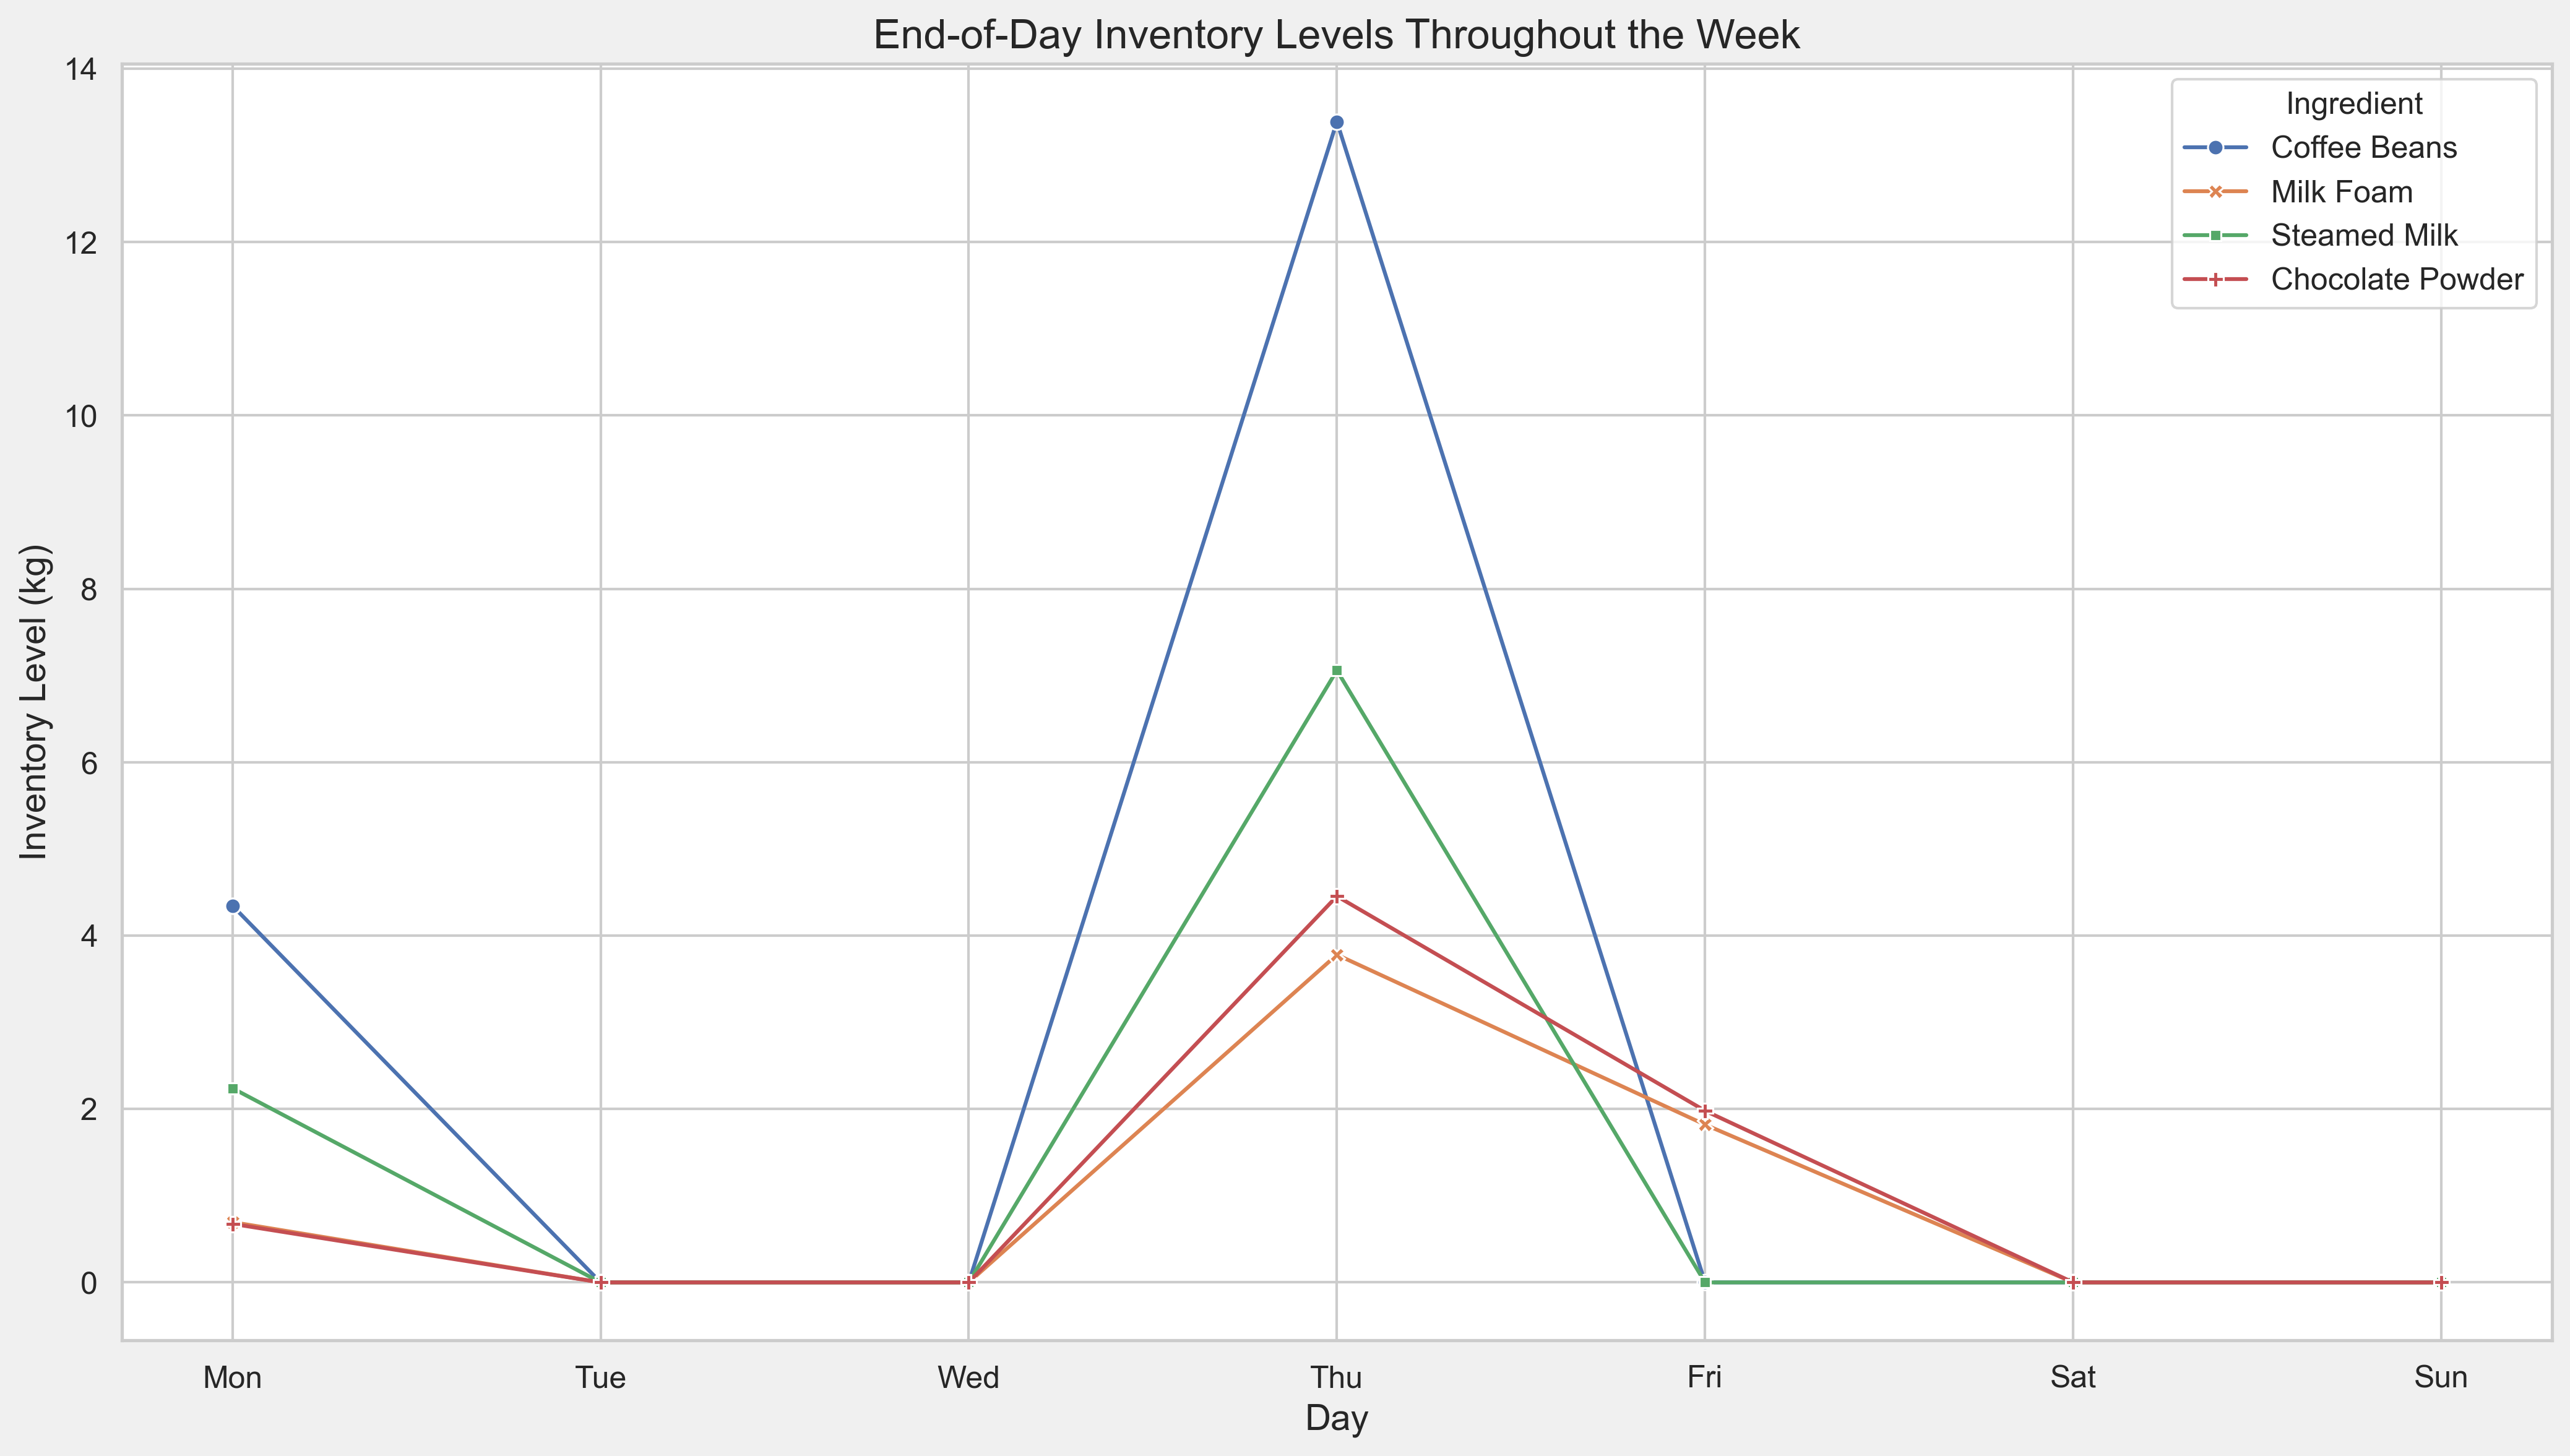

Data behind this chart, as committed beside it:
Ingredient, Day, Inventory Level
Coffee Beans, Mon, 4.345
Coffee Beans, Tue, 0.0
Coffee Beans, Wed, 0.0
Coffee Beans, Thu, 13.39
Coffee Beans, Fri, 0.0
Coffee Beans, Sat, 0.0
Coffee Beans, Sun, 0.0
Milk Foam, Mon, 0.695
Milk Foam, Tue, 0.0
Milk Foam, Wed, 0.0
Milk Foam, Thu, 3.78
Milk Foam, Fri, 1.82
Milk Foam, Sat, 0.0
Milk Foam, Sun, 0.0
Steamed Milk, Mon, 2.24
Steamed Milk, Tue, 0.0
Steamed Milk, Wed, 0.0
Steamed Milk, Thu, 7.06
Steamed Milk, Fri, 0.0
Steamed Milk, Sat, 0.0
Steamed Milk, Sun, 0.0
Chocolate Powder, Mon, 0.675
Chocolate Powder, Tue, 0.0
Chocolate Powder, Wed, 0.0
Chocolate Powder, Thu, 4.455
Chocolate Powder, Fri, 1.98
Chocolate Powder, Sat, 0.0
Chocolate Powder, Sun, 0.0
